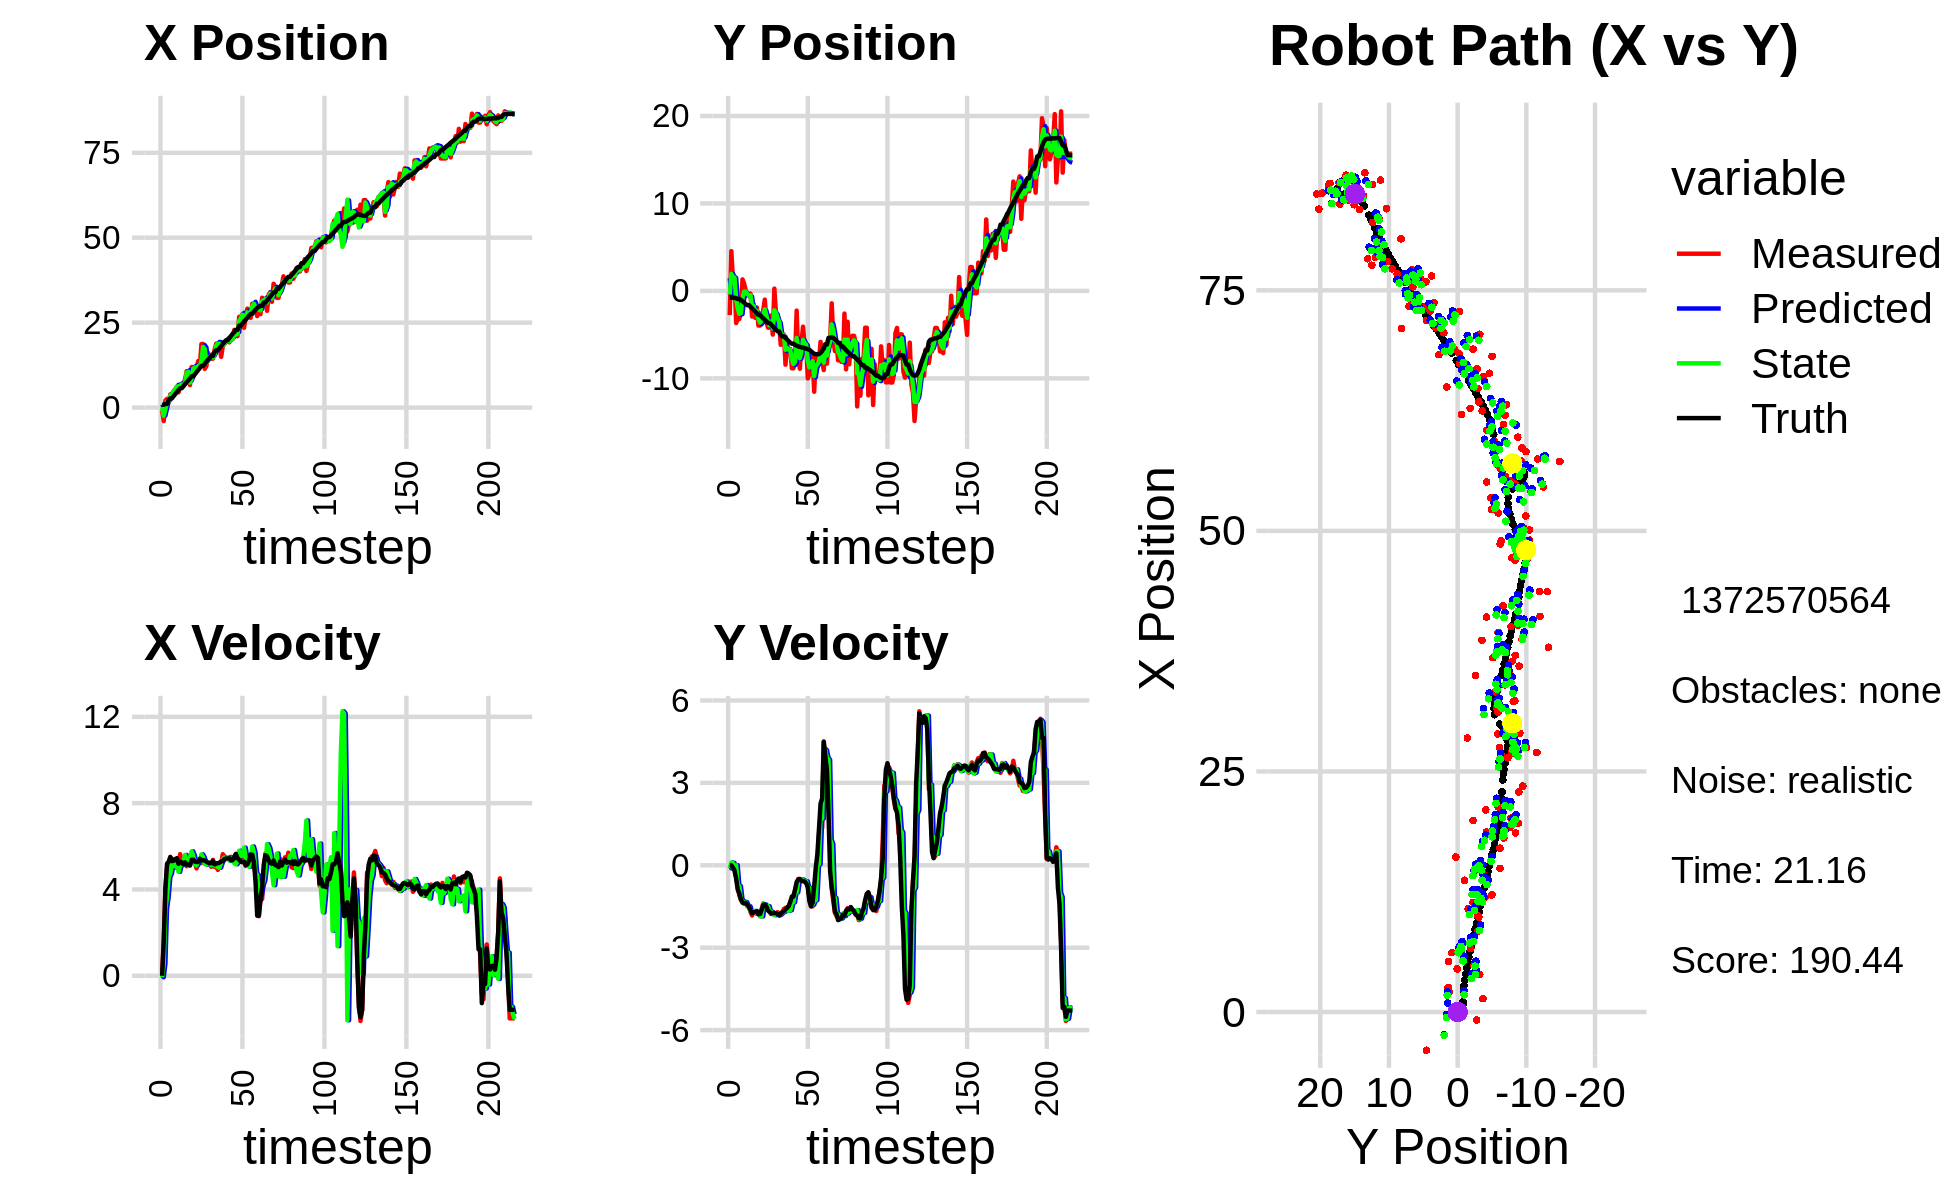

Data behind this chart, as committed beside it:
1.539915502439848094e+00, 2.971740185367822029e+00, 0.000000000000000000e+00, 0.000000000000000000e+00, 0.000000000000000000e+00, 0.000000000000000000e+00, 0.000000000000000000e+00, 0.000000000000000000e+00, 9.398360081900855034e-01, 1.470153861129212425e+00, 0.000000000000000000e+00, 0.000000000000000000e+00, 8.105427623757264222e-01, -7.787931559483991517e-01, 0.000000000000000000e+00, 0.000000000000000000e+00, 0.000000000000000000e+00, -3.264755650889128447e-04
-8.288149235489864486e-01, -2.758331120130462111e+00, 0.000000000000000000e+00, 0.000000000000000000e+00, 9.398360081900855034e-01, 1.470153861129212425e+00, 0.000000000000000000e+00, 0.000000000000000000e+00, 1.604655925631237601e-01, -4.124146076283143891e-01, -6.904088541692729453e-02, -1.128606835238752243e-01, 8.105427623757264222e-01, -7.787931559483991517e-01, 0.000000000000000000e+00, 0.000000000000000000e+00, 0.000000000000000000e+00, -3.264755650889128447e-04
-3.966491043615141709e+00, 4.546369752818989696e+00, 1.618969590229995426e+00, -9.916150393931772930e-03, 1.535615040214310389e-01, -4.237006759807019352e-01, -6.904088541692729453e-02, -1.128606835238752243e-01, -2.426895194100340714e+00, 1.957824403890530363e+00, 5.538686715053775522e-01, 1.020580913448580068e-01, 8.251263497434676575e-01, -7.787988561295141610e-01, 1.600000000000000089e+00, -3.000000000000000062e-03, 1.600000023841857910e+00, 6.124899722635746002e-03
2.100173056582903541e+00, 1.223478406429280740e+00, 4.033924253591441023e+00, -2.470769050742889494e-02, -2.371508326949802736e+00, 1.968030213025016240e+00, 5.538686715053775522e-01, 1.020580913448580068e-01, -5.637276800208854688e-01, 1.619483799589401363e+00, 3.102411244538379353e+00, 8.731030105439106792e-02, 1.060863196889527904e+00, -7.804063861394917589e-01, 3.999000000000000110e+00, -8.200000000000000344e-02, 4.000000000000000000e+00, 6.124899722635746002e-03
2.550912023072797297e+00, 1.377709574643349200e+00, 5.013637910863471880e+00, -1.539117676602030638e-01, -2.534865555670475223e-01, 1.628214829694840438e+00, 3.102411244538379353e+00, 8.731030105439106792e-02, 1.735923786801558233e+00, 1.515924406901591137e+00, 3.652086173852527651e+00, -1.549576455476316394e-01, 1.060863196889527904e+00, -7.804063861394917589e-01, 5.195999999999999730e+00, -1.960000000000000075e-01, 5.199999809265136719e+00, 3.068898245692253113e-02
1.393966496477518247e+00, -3.673008406563614159e+00, 5.117526606019881186e+00, -4.109448075962706115e-01, 2.101132404186810909e+00, 1.500428642346828045e+00, 3.652086173852527651e+00, -1.549576455476316394e-01, 1.793087949353286970e+00, -9.297794370956422583e-01, 4.564934919310343453e+00, 3.281063477917595117e-03, 2.196578681975434932e+00, -8.431212552498492663e-01, 5.286999999999999922e+00, -4.809999999999999831e-01, 5.309000015258789062e+00, 8.012951165437698364e-02
3.883518636458700435e+00, -3.215284006663388094e+00, 5.326255573627355133e+00, -7.932395788543057380e-01, 2.249581441284321137e+00, -9.294513307478504682e-01, 4.564934919310343453e+00, 3.281063477917595117e-03, 3.489037054041489228e+00, -1.984199839269332299e+00, 4.739196361166476912e+00, -7.082945991711714351e-01, 2.725837409857035265e+00, -9.158734251197774290e-01, 5.508000000000000007e+00, -8.850000000000000089e-01, 5.578000068664550781e+00, 1.478433907032012939e-01
3.883518636458700435e+00, -3.215284006663388094e+00, 5.432279728148238007e+00, -1.092253051810772035e+00, 3.962956690158137008e+00, -2.055029299186449609e+00, 4.739196361166476912e+00, -7.082945991711714351e-01, 3.885847476741650652e+00, -2.622935716157105634e+00, 5.189750304480578613e+00, -7.588010939326308435e-01, 2.725837409857035265e+00, -9.158734251197774290e-01, 5.312000000000000277e+00, -1.024999999999999911e+00, 5.409999847412109375e+00, 1.984214633703231812e-01
4.860290348901640911e+00, -2.383871274104649274e+00, 5.333157849736728906e+00, -1.264431795059564045e+00, 4.404822507189708247e+00, -2.698815825550368697e+00, 5.189750304480578613e+00, -7.588010939326308435e-01, 4.772226141050439630e+00, -2.538217034235212832e+00, 5.207492466085540173e+00, -1.233481623058664489e+00, 3.339755713959918104e+00, -1.035912589406709827e+00, 5.333999999999999631e+00, -1.239999999999999991e+00, 5.475999832153320312e+00, 2.327904850244522095e-01
5.243626058145436808e+00, 1.320005787159237665e+00, 5.005971637786738704e+00, -1.267731957575612523e+00, 5.292975387658994002e+00, -2.661565196541079370e+00, 5.207492466085540173e+00, -1.233481623058664489e+00, 5.306063036433943836e+00, -7.879144125006742883e-01, 5.067842254253347889e+00, -1.312784360282584384e+00, 3.955913245528753563e+00, -1.180324898671347711e+00, 5.407000000000000028e+00, -1.362000000000000099e+00, 5.576000213623046875e+00, 2.480294406414031982e-01
6.170020043654456998e+00, 8.537022005928174284e-01, 5.403424696267847160e+00, -1.368384534204160952e+00, 5.812847261859278802e+00, -9.191928485289326822e-01, 5.067842254253347889e+00, -1.312784360282584384e+00, 6.161408654452042555e+00, -9.453980918245830090e-02, 5.152586685512011933e+00, -1.344865117279734568e+00, 4.580054939135400183e+00, -1.337816105928158805e+00, 5.448999999999999844e+00, -1.391999999999999904e+00, 5.624000072479248047e+00, 2.480294406414031982e-01
4.476554632252195631e+00, 7.152218983562505517e-02, 5.065062210347056393e+00, -1.323015949718679307e+00, 6.676667323003243837e+00, -2.290263209104317632e-01, 5.152586685512011933e+00, -1.344865117279734568e+00, 6.275678839335059322e+00, -8.601746304423535383e-02, 4.816362386521030992e+00, -1.342579533754034715e+00, 5.190696418669354273e+00, -1.496651934796009220e+00, 5.187000000000000277e+00, -1.362000000000000099e+00, 5.362999916076660156e+00, 2.554957568645477295e-01
6.190255016428590551e+00, -5.052395930775647193e-01, 5.636657087736296035e+00, -1.488958020121718961e+00, 6.757315077987162688e+00, -2.202754164196388253e-01, 4.816362386521030992e+00, -1.342579533754034715e+00, 6.460724492370990113e+00, -3.474948829098331027e-01, 5.140437366899203830e+00, -1.488632085489153045e+00, 5.694968879528139460e+00, -1.630357013501970265e+00, 5.280999999999999694e+00, -1.441999999999999948e+00, 5.474999904632568359e+00, 2.582571506500244141e-01
6.190255016428590551e+00, -5.052395930775647193e-01, 5.281824908617152481e+00, -1.512071814973279249e+00, 6.974768229060910762e+00, -4.963580914587484294e-01, 5.140437366899203830e+00, -1.488632085489153045e+00, 6.824532926881959227e+00, -5.023994828455482509e-01, 5.132534250654280150e+00, -1.489390402762927001e+00, 5.694968879528139460e+00, -1.630357013501970265e+00, 5.259999999999999787e+00, -1.506000000000000005e+00, 5.471000194549560547e+00, 2.788210213184356689e-01
6.314253265800597426e+00, -3.095860342886558314e-01, 5.375402478582389953e+00, -1.693973422524772676e+00, 7.337786351947387153e+00, -6.513385231218409288e-01, 5.132534250654280150e+00, -1.489390402762927001e+00, 6.526077951461261684e+00, -4.875228098379696950e-01, 5.296913913688887199e+00, -1.668931291980486620e+00, 6.299373328651763693e+00, -1.802209006019097837e+00, 5.161999999999999922e+00, -1.627000000000000002e+00, 5.412000179290771484e+00, 3.052829504013061523e-01
8.360926449302937158e+00, -2.930528687259960297e+00, 5.504826444573287070e+00, -1.829887479362676039e+00, 7.055769342830150670e+00, -6.544159390360183570e-01, 5.296913913688887199e+00, -1.668931291980486620e+00, 7.178540638040426636e+00, -1.739648583022846751e+00, 5.601261419018788601e+00, -1.679741144799204777e+00, 6.894630133909324776e+00, -1.988419996747706531e+00, 5.256000000000000227e+00, -1.745999999999999996e+00, 5.539000034332275391e+00, 3.209239244461059570e-01
1.071752399211110429e+01, -1.542677985743132529e+00, 5.075903452124279625e+00, -1.687306996327293085e+00, 7.738666779942305674e+00, -1.907622697502767251e+00, 5.601261419018788601e+00, -1.679741144799204777e+00, 1.014764676519081554e+01, -1.738681060042302606e+00, 5.204960130314788103e+00, -1.678262219328797933e+00, 7.501121223454762621e+00, -2.189033613748249341e+00, 5.152000000000000135e+00, -1.707999999999999963e+00, 5.427999973297119141e+00, 3.203377127647399902e-01
9.860641062426589443e+00, -3.074029074950286766e+00, 5.212617284173894916e+00, -1.729360049280863620e+00, 1.066814277822229506e+01, -1.906507281975182488e+00, 5.204960130314788103e+00, -1.678262219328797933e+00, 1.056256919090628621e+01, -2.462848775589043360e+00, 5.114902706293285028e+00, -1.660598306728070961e+00, 8.003610313430597145e+00, -2.356073724294178717e+00, 5.155000000000000249e+00, -1.697999999999999954e+00, 5.427999973297119141e+00, 3.203377127647399902e-01
6.611084163193024388e+00, -1.895848797928576079e+00, 5.373828158345429706e+00, -1.767376773154217817e+00, 1.107405946153561516e+01, -2.628908606261850522e+00, 5.114902706293285028e+00, -1.660598306728070961e+00, 7.336945802086466628e+00, -2.286344108855840496e+00, 5.475242651500826341e+00, -1.747597944427915717e+00, 8.592820823068388236e+00, -2.549950229298541426e+00, 5.113999999999999879e+00, -1.673999999999999932e+00, 5.381000041961669922e+00, 3.177426159381866455e-01
1.191470974690069085e+01, -3.960324631649405625e+00, 5.273477321127475470e+00, -1.730011289186056844e+00, 7.884470067236549085e+00, -2.461103903298631934e+00, 5.475242651500826341e+00, -1.747597944427915717e+00, 8.463065411306061492e+00, -3.167019299702623414e+00, 5.768123611133277429e+00, -1.741010138912000293e+00, 9.195594489929815651e+00, -2.747379409386072613e+00, 5.378999999999999559e+00, -1.782999999999999918e+00, 5.665999889373779297e+00, 3.169960975646972656e-01
1.191470974690069085e+01, -3.960324631649405625e+00, 5.604085073678638729e+00, -1.851441033789456014e+00, 9.039877772419389501e+00, -3.341120313593823443e+00, 5.768123611133277429e+00, -1.741010138912000293e+00, 1.143139719593652437e+01, -3.623720103874043641e+00, 5.571396516720413139e+00, -1.859323594500751131e+00, 9.195594489929815651e+00, -2.747379409386072613e+00, 5.381000000000000227e+00, -1.774999999999999911e+00, 5.665999889373779297e+00, 3.190843164920806885e-01
1.000602331752422280e+01, -2.957246032691741355e+00, 5.201390828011228429e+00, -1.600280131520692040e+00, 1.198853684760856630e+01, -3.809652463324118887e+00, 5.571396516720413139e+00, -1.859323594500751131e+00, 1.182512473114877771e+01, -3.385523490848857620e+00, 5.159393732576964986e+00, -1.861190748621433633e+00, 9.812980354180492526e+00, -2.951356755670616838e+00, 5.288000000000000256e+00, -1.625999999999999890e+00, 5.532000064849853516e+00, 2.984729707241058350e-01
1.139004284193967109e+01, -2.243525014668520168e+00, 4.974288294237196872e+00, -1.390568434762049277e+00, 1.234106410440647394e+01, -3.571642565711000916e+00, 5.159393732576964986e+00, -1.861190748621433633e+00, 1.149220923578267595e+01, -2.969977803364105551e+00, 5.117595241485576096e+00, -1.417291809749719134e+00, 1.041933602127574332e+01, -3.142020331914569642e+00, 5.272999999999999687e+00, -1.445999999999999952e+00, 5.467999935150146484e+00, 2.725925147533416748e-01
1.369078964023978706e+01, -9.942148794370010423e-01, 5.248370518585193878e+00, -1.442516604937508884e+00, 1.200396875993123302e+01, -3.111706984339077664e+00, 5.117595241485576096e+00, -1.417291809749719134e+00, 1.221123620939046006e+01, -2.114438517038300436e+00, 5.322866117999638824e+00, -1.428876453409060110e+00, 1.102731293448489147e+01, -3.313743697030331781e+00, 5.277000000000000135e+00, -1.429999999999999938e+00, 5.467999935150146484e+00, 2.682271003723144531e-01
1.205356344624499343e+01, -3.504136284981842930e+00, 5.381435962815761087e+00, -1.479089692177874449e+00, 1.274352282119042457e+01, -2.257326162379206469e+00, 5.322866117999638824e+00, -1.428876453409060110e+00, 1.218653854561416416e+01, -2.832098740556041605e+00, 5.360204083536620701e+00, -1.503883373591907047e+00, 1.164207428707151770e+01, -3.482339964784816111e+00, 5.423000000000000043e+00, -1.502000000000000002e+00, 5.627999782562255859e+00, 2.682271003723144531e-01
1.871502798823627245e+01, -4.200586365006425460e+00, 5.227426705828589704e+00, -1.523823121160221783e+00, 1.272255895396782677e+01, -2.982487077915232376e+00, 5.360204083536620701e+00, -1.503883373591907047e+00, 1.369485581659111162e+01, -3.560205286320339724e+00, 5.624419272783515389e+00, -1.486155320166349547e+00, 1.225405663245900278e+01, -3.659996139224288569e+00, 5.365000000000000213e+00, -1.647000000000000020e+00, 5.611999988555908203e+00, 2.836454808712005615e-01
1.871502798823627245e+01, -4.200586365006425460e+00, 5.371720453920477922e+00, -1.685681065189118755e+00, 1.425729774386946325e+01, -3.708820818336974856e+00, 5.624419272783515389e+00, -1.486155320166349547e+00, 1.784547970887854973e+01, -3.930763462855724644e+00, 5.492136368384749723e+00, -1.674285687055367067e+00, 1.225405663245900278e+01, -3.659996139224288569e+00, 5.349000000000000199e+00, -1.697000000000000064e+00, 5.611999988555908203e+00, 3.040747344493865967e-01
1.138309627779314148e+01, -2.809467899116262934e+00, 5.443811455238494190e+00, -1.775384723837062806e+00, 1.839469334571702319e+01, -4.098192031561261217e+00, 5.492136368384749723e+00, -1.674285687055367067e+00, 1.722624668994406605e+01, -3.497839216408310747e+00, 5.177080418230737280e+00, -1.689403844854961978e+00, 1.286788910649736550e+01, -3.851568804421335646e+00, 5.342999999999999972e+00, -1.752999999999999892e+00, 5.623000144958496094e+00, 3.152526915073394775e-01
1.216653591376839572e+01, -4.991869853571947679e+00, 5.222457020688184848e+00, -1.721901409544535078e+00, 1.774395473176713978e+01, -3.666779600893806723e+00, 5.177080418230737280e+00, -1.689403844854961978e+00, 1.324234206612177545e+01, -4.278406062336899573e+00, 5.154045196675284046e+00, -1.748748981892314980e+00, 1.348155945576667492e+01, -4.051793920110727143e+00, 5.293000000000000149e+00, -1.743999999999999995e+00, 5.572999954223632812e+00, 3.184868991374969482e-01
1.610264939104244064e+01, 2.617541685523410155e-01, 5.199913202921546684e+00, -1.732703984138151077e+00, 1.375774658578930421e+01, -4.453280960526130983e+00, 5.154045196675284046e+00, -1.748748981892314980e+00, 1.417100650701530995e+01, -2.222273140576740413e+00, 5.238355192675768990e+00, -1.817362693334361179e+00, 1.408793801056380879e+01, -4.251998292575764893e+00, 5.241999999999999993e+00, -1.743999999999999995e+00, 5.525000095367431641e+00, 3.216466307640075684e-01
1.488439023526158600e+01, -2.550182924796532191e+00, 5.208649352068284166e+00, -1.744425768688585343e+00, 1.469484202628288649e+01, -2.404009409910176309e+00, 5.238355192675768990e+00, -1.817362693334361179e+00, 1.483901959738866694e+01, -2.473837517695761434e+00, 5.228793112872127224e+00, -1.753133236056249267e+00, 1.458923119328459705e+01, -4.419276581404562698e+00, 5.216000000000000192e+00, -1.745000000000000107e+00, 5.500999927520751953e+00, 3.231683671474456787e-01
1.439803707601645222e+01, -3.684184001788238572e+00, 5.050562779329067276e+00, -1.706275190535244679e+00, 1.536189890867587948e+01, -2.649150841301386450e+00, 5.228793112872127224e+00, -1.753133236056249267e+00, 1.521947067422865096e+01, -3.134060282632355587e+00, 5.120726201098038111e+00, -1.743179353684575217e+00, 1.518861359391445376e+01, -4.619575368538049176e+00, 5.213000000000000078e+00, -1.764000000000000012e+00, 5.502999782562255859e+00, 3.257998228073120117e-01
1.439803707601645222e+01, -3.684184001788238572e+00, 5.373624561435214275e+00, -1.815417939156033222e+00, 1.573154329433845433e+01, -3.308378218000813220e+00, 5.120726201098038111e+00, -1.743179353684575217e+00, 1.473918703272805431e+01, -3.479813662022189558e+00, 5.194743608674452950e+00, -1.818872152580623514e+00, 1.518861359391445376e+01, -4.619575368538049176e+00, 5.326999999999999957e+00, -1.830000000000000071e+00, 5.632999897003173828e+00, 3.257998228073120117e-01
1.703075337419516799e+01, -6.158609854155538521e+00, 5.047388257285061464e+00, -1.734197116856870613e+00, 1.525866139359549933e+01, -3.661700877280251731e+00, 5.194743608674452950e+00, -1.818872152580623514e+00, 1.566051289955397152e+01, -4.835510841799691484e+00, 5.104797399480786702e+00, -1.779033745240240938e+00, 1.639044922648461977e+01, -5.029575692415131805e+00, 5.163000000000000256e+00, -1.760999999999999899e+00, 5.454999923706054688e+00, 3.309467732906341553e-01
1.880072349350317751e+01, -4.987148465372767348e+00, 5.063255225772450352e+00, -1.703059188695573267e+00, 1.617099263950204957e+01, -5.013414216323715422e+00, 5.104797399480786702e+00, -1.779033745240240938e+00, 1.820976110455423225e+01, -5.003499483864653818e+00, 5.200946171304709154e+00, -1.709340942202299818e+00, 1.687525910158943176e+01, -5.192540989993730705e+00, 5.203999999999999737e+00, -1.711999999999999966e+00, 5.478000164031982422e+00, 3.244690001010894775e-01
1.880072349350317751e+01, -4.987148465372767348e+00, 4.907845053398935953e+00, -1.586827291523170924e+00, 1.872985572168470370e+01, -5.174433578084883578e+00, 5.200946171304709154e+00, -1.709340942202299818e+00, 1.881314718765959171e+01, -5.076396243933887220e+00, 5.044011422705231951e+00, -1.701129887188278511e+00, 1.687525910158943176e+01, -5.192540989993730705e+00, 5.216999999999999638e+00, -1.671999999999999931e+00, 5.478000164031982422e+00, 3.127158582210540771e-01
1.861790591486791868e+01, -8.430615054467317293e+00, 5.048675673726001456e+00, -1.555944363052586654e+00, 1.931754832993011561e+01, -5.246509232652715404e+00, 5.044011422705231951e+00, -1.701129887188278511e+00, 1.878018680290673714e+01, -6.723713094669007795e+00, 5.007769943137741819e+00, -1.632104455639279195e+00, 1.747424668108458690e+01, -5.385304795057959559e+00, 5.243999999999999773e+00, -1.598999999999999977e+00, 5.482999801635742188e+00, 2.989522516727447510e-01
1.493973439958059757e+01, -6.170188235435769997e+00, 5.187252891443927538e+00, -1.525797215062649537e+00, 1.928096379722051168e+01, -6.886923540232936070e+00, 5.007769943137741819e+00, -1.632104455639279195e+00, 1.824020514059338183e+01, -6.539490723665698724e+00, 5.245816392335246547e+00, -1.636305261966384261e+00, 1.807923096460215362e+01, -5.570497857665845487e+00, 5.299000000000000377e+00, -1.550000000000000044e+00, 5.520999908447265625e+00, 2.860753238201141357e-01
1.809183913455374082e+01, -6.709187435205645755e+00, 5.633354862426681819e+00, -1.657015252664432392e+00, 1.876478677982690613e+01, -6.703121249862337372e+00, 5.245816392335246547e+00, -1.636305261966384261e+00, 1.833408127024005196e+01, -6.705313623931941081e+00, 5.393796625258103106e+00, -1.655321387291078805e+00, 1.869444245145215788e+01, -5.750516759118536214e+00, 5.317000000000000171e+00, -1.485999999999999988e+00, 5.520999908447265625e+00, 2.860753238201141357e-01
1.877343308982611347e+01, -6.652609573893489170e+00, 5.540117501419680401e+00, -1.344805378556089392e+00, 1.887346093276586245e+01, -6.870845762661049072e+00, 5.393796625258103106e+00, -1.655321387291078805e+00, 1.881815314827696994e+01, -6.743380595577137981e+00, 5.472794028517261822e+00, -1.633441274976185298e+00, 1.931111305964700975e+01, -5.913498745740459306e+00, 5.403999999999999915e+00, -1.332000000000000073e+00, 5.565999984741210938e+00, 2.381336688995361328e-01
1.961596652854155209e+01, -8.846680032016184470e+00, 5.406011862067026996e+00, -1.312252642075331321e+00, 1.936543255112869488e+01, -6.906724723074756156e+00, 5.472794028517261822e+00, -1.633441274976185298e+00, 1.954036654251597582e+01, -7.814253981751262401e+00, 5.458004952531521958e+00, -1.373493952349831959e+00, 1.982586067946011354e+01, -6.035204755565620971e+00, 5.437000000000000277e+00, -1.137999999999999901e+00, 5.554999828338623047e+00, 2.381336688995361328e-01
1.961596652854155209e+01, -8.846680032016184470e+00, 5.452609967120682022e+00, -1.102731062362575454e+00, 2.008616703776912971e+01, -7.951603376986245308e+00, 5.458004952531521958e+00, -1.373493952349831959e+00, 1.996852293115542309e+01, -8.352978940919637552e+00, 5.482942190251704595e+00, -1.346783112119472436e+00, 1.982586067946011354e+01, -6.035204755565620971e+00, 5.437000000000000277e+00, -1.137999999999999901e+00, 5.554999828338623047e+00, 1.995476335287094116e-01
1.920078724653954438e+01, -7.656824694501649375e+00, 5.418004797834844233e+00, -9.344675513907639841e-01, 2.051681715018059293e+01, -8.487657252131585395e+00, 5.482942190251704595e+00, -1.346783112119472436e+00, 1.952525642777527537e+01, -8.115352535006833179e+00, 5.337710020962322055e+00, -9.562837383931939161e-01, 2.045090264080521081e+01, -6.160462247382694656e+00, 5.447000000000000064e+00, -8.780000000000000027e-01, 5.517000198364257812e+00, 1.707941442728042603e-01
1.990505927791820895e+01, -2.251844750571176945e+00, 5.512100939589886117e+00, -7.282462464584332773e-01, 2.005902742987150589e+01, -8.210980908846153170e+00, 5.337710020962322055e+00, -9.562837383931939161e-01, 1.998441020981432814e+01, -5.379192651394320457e+00, 5.433766373602888500e+00, -9.842031444819089314e-01, 2.107686012993329427e+01, -6.266273842424123330e+00, 5.350999999999999979e+00, -6.109999999999999876e-01, 5.386000156402587891e+00, 1.313569694757461548e-01
2.014471596524676045e+01, -7.760510669359841351e+00, 5.326044692266697744e+00, -4.950239298457728698e-01, 2.052778684717461744e+01, -5.477612965842511450e+00, 5.433766373602888500e+00, -9.842031444819089314e-01, 2.022562100804396934e+01, -6.549141626126829152e+00, 5.341540010960698304e+00, -5.743336924400010979e-01, 2.170441979209037697e+01, -6.346577035099994823e+00, 5.360999999999999766e+00, -5.180000000000000160e-01, 5.386000156402587891e+00, 9.267774969339370728e-02
2.285850393814765269e+01, -8.898197756499849120e+00, 5.433314848588732815e+00, -4.970152238031907421e-01, 2.075977500914003926e+01, -6.606574995370829484e+00, 5.341540010960698304e+00, -5.743336924400010979e-01, 2.131519656835011389e+01, -7.683671382466306099e+00, 5.213032716884733020e+00, -5.401783661734462783e-01, 2.222349995359726904e+01, -6.395217286158363379e+00, 5.519999999999999574e+00, -5.040000000000000036e-01, 5.543000221252441406e+00, 9.122163057327270508e-02
2.130732053564974748e+01, -5.907016502364495381e+00, 5.233053408594657618e+00, -5.415483990040912410e-01, 2.183649984003858791e+01, -7.737689219083650372e+00, 5.213032716884733020e+00, -5.401783661734462783e-01, 2.145471109958524991e+01, -6.890189927098297140e+00, 5.169015166776723902e+00, -5.117489928160277035e-01, 2.286312359618407797e+01, -6.454900132528756274e+00, 5.652000000000000135e+00, -5.620000000000000551e-01, 5.471000194549560547e+00, 1.031190529465675354e-01
2.100861090431477862e+01, -4.087626324876599604e+00, 5.253941764270982695e+00, -5.437100539101472618e-01, 2.197161261626292372e+01, -6.941364826379899711e+00, 5.169015166776723902e+00, -5.117489928160277035e-01, 2.168421857158736188e+01, -5.596288840707889456e+00, 5.298871145676227634e+00, -5.365477718244967553e-01, 2.286312359618407797e+01, -6.454900132528756274e+00, 5.440999999999999837e+00, -5.799999999999999600e-01, 5.471000194549560547e+00, 1.031190529465675354e-01
2.670148962757243183e+01, -6.328992770891610498e+00, 5.287710792152053862e+00, -5.760842847474957340e-01, 2.221410568615498349e+01, -5.649943617890339276e+00, 5.298871145676227634e+00, -5.365477718244967553e-01, 2.544725574719885230e+01, -5.962770169701496314e+00, 5.794762627667414456e+00, -5.870709272367889975e-01, 2.411476868417950215e+01, -6.588298665717149838e+00, 5.376999999999999780e+00, -5.929999999999999716e-01, 5.408999919891357422e+00, 1.085197553038597107e-01
2.670148962757243183e+01, -6.328992770891610498e+00, 5.398037872135777349e+00, -6.153674384864408209e-01, 2.602673200996559544e+01, -6.021477262425174892e+00, 5.794762627667414456e+00, -5.870709272367889975e-01, 2.629242323890676403e+01, -6.169109561088560234e+00, 5.541035667828760225e+00, -5.847542568836041621e-01, 2.411476868417950215e+01, -6.588298665717149838e+00, 5.285999999999999588e+00, -6.520000000000000240e-01, 5.326000213623046875e+00, 1.135083436965942383e-01
2.749643391423366268e+01, -1.000329266639053571e+01, 5.446852816257856666e+00, -7.627544808284336675e-01, 2.684652680568963845e+01, -6.227584986776920850e+00, 5.541035667828760225e+00, -5.847542568836041621e-01, 2.729439825683328280e+01, -7.969984511856791798e+00, 5.568137958746007143e+00, -8.101590390579205270e-01, 2.474687069669414186e+01, -6.661604748260634423e+00, 5.264999999999999680e+00, -8.010000000000000453e-01, 5.326000213623046875e+00, 1.391310691833496094e-01
2.348810726460050091e+01, -9.501968727647783552e+00, 5.279349371136339286e+00, -1.213407282703433232e+00, 2.785121205270788280e+01, -8.051000415762583629e+00, 5.568137958746007143e+00, -8.101590390579205270e-01, 2.658536365673113977e+01, -8.768062705826057623e+00, 5.937833761491487117e+00, -8.272261790668724579e-01, 2.525217598697590660e+01, -6.739477501465351850e+00, 5.283000000000000362e+00, -1.304000000000000048e+00, 5.441999912261962891e+00, 2.259167134761810303e-01
2.701187950416204586e+01, -7.919460641604716855e+00, 5.087265609215891438e+00, -1.482945500452481857e+00, 2.717914703288028733e+01, -8.850785323732745624e+00, 5.937833761491487117e+00, -8.272261790668724579e-01, 2.692154609119252129e+01, -8.399157481349584842e+00, 5.449383633186080544e+00, -1.419248549726204178e+00, 2.586328572079512611e+01, -6.884950028889083029e+00, 5.126999999999999780e+00, -1.495999999999999996e+00, 5.341000080108642578e+00, 2.836418747901916504e-01
2.911759251345605293e+01, -7.469905244372867514e+00, 5.139108272964501900e+00, -1.498057714133285367e+00, 2.746648445451112863e+01, -8.541082336322205038e+00, 5.449383633186080544e+00, -1.419248549726204178e+00, 2.802813511917949540e+01, -8.041085997015041897e+00, 5.104005502563275343e+00, -1.437135010679024161e+00, 2.646331661971288085e+01, -7.056890355450127217e+00, 5.166000000000000369e+00, -1.356999999999999984e+00, 5.341000080108642578e+00, 2.836418747901916504e-01
2.696755670007836514e+01, -1.152634082908270230e+01, 5.395733275164859677e+00, -1.224806653660819755e+00, 2.853853566943582365e+01, -8.184799498082943714e+00, 5.104005502563275343e+00, -1.437135010679024161e+00, 2.748577655643108741e+01, -9.737939918674015871e+00, 5.051021073563943808e+00, -1.297935747686754349e+00, 2.706498307014944160e+01, -7.186265813387726631e+00, 5.325999999999999623e+00, -7.560000000000000053e-01, 5.379000186920166016e+00, 2.232128828763961792e-01
2.641269499063104575e+01, -7.293626541668790431e+00, 5.487090970377257904e+00, -5.338556068703588231e-01, 2.799087866378748046e+01, -9.867733493442690573e+00, 5.051021073563943808e+00, -1.297935747686754349e+00, 2.742047865394440720e+01, -8.591652322570540790e+00, 5.456470557039462044e+00, -1.265547830757268954e+00, 2.758512085727215180e+01, -7.237058983385473709e+00, 5.620000000000000107e+00, -8.599999999999999312e-02, 5.620999813079833984e+00, 9.698775410652160645e-02
3.056949108876984056e+01, -7.946789490302681003e+00, 5.739735458496491027e+00, 5.508392610061454975e-02, 2.796612570964835243e+01, -8.718207105646268218e+00, 5.456470557039462044e+00, -1.265547830757268954e+00, 2.981250501264405983e+01, -8.403208891799783586e+00, 5.993059127999043056e+00, -2.158416997397871739e-02, 2.758512085727215180e+01, -7.237058983385473709e+00, 5.607000000000000206e+00, 4.020000000000000240e-01, 5.620999813079833984e+00, -9.596650488674640656e-03
3.056949108876984056e+01, -7.946789490302681003e+00, 5.408627362469278665e+00, 1.098231142993775666e+00, 3.041181092544396591e+01, -8.405367308797181636e+00, 5.993059127999043056e+00, -2.158416997397871739e-02, 3.054927679907429550e+01, -8.098916569040081725e+00, 5.717698035996871653e+00, 3.789627079513419733e-02, 2.822761315095129575e+01, -7.217920170441888494e+00, 5.246000000000000441e+00, 1.314000000000000057e+00, 5.407999992370605469e+00, -2.003281861543655396e-01
2.888187994064367103e+01, -5.823184596070542618e+00, 4.632412764056724974e+00, 1.819693198766532793e+00, 3.112104660267398160e+01, -8.095126941960568701e+00, 5.717698035996871653e+00, 3.789627079513419733e-02, 2.942534724619380526e+01, -7.097575730302363439e+00, 4.758732233443254245e+00, 1.713278196880398729e+00, 2.883215016175944712e+01, -7.089967595466896810e+00, 4.349999999999999645e+00, 2.248000000000000220e+00, 4.895999908447265625e+00, -3.742993474006652832e-01
2.691893261697504158e+01, -8.008182869796916847e+00, 3.455926873514469477e+00, 1.357548851424363434e+00, 2.990122046953813140e+01, -6.926247910614323544e+00, 4.758732233443254245e+00, 1.713278196880398729e+00, 2.907918333434196256e+01, -7.465383838791991522e+00, 4.671147993601210580e+00, 1.697750233260720831e+00, 2.936680764003593680e+01, -6.861995087678772087e+00, 2.785000000000000142e+00, 2.431000000000000050e+00, 3.696000099182128906e+00, -3.742993474006652832e-01
2.896542221326528121e+01, -9.053136455003979677e+00, 2.761258575621396982e+00, 4.469895864862450274e+00, 2.954629813370208424e+01, -7.295608815465919328e+00, 4.671147993601210580e+00, 1.697750233260720831e+00, 2.887922389416143432e+01, -8.196238909798996275e+00, 3.482074049986516595e+00, 4.240757947334722111e+00, 2.965854614988852589e+01, -6.538656102834471184e+00, 2.783999999999999808e+00, 4.506000000000000227e+00, 5.296000003814697266e+00, -1.017430663108825684e+00
... 156 more rows
